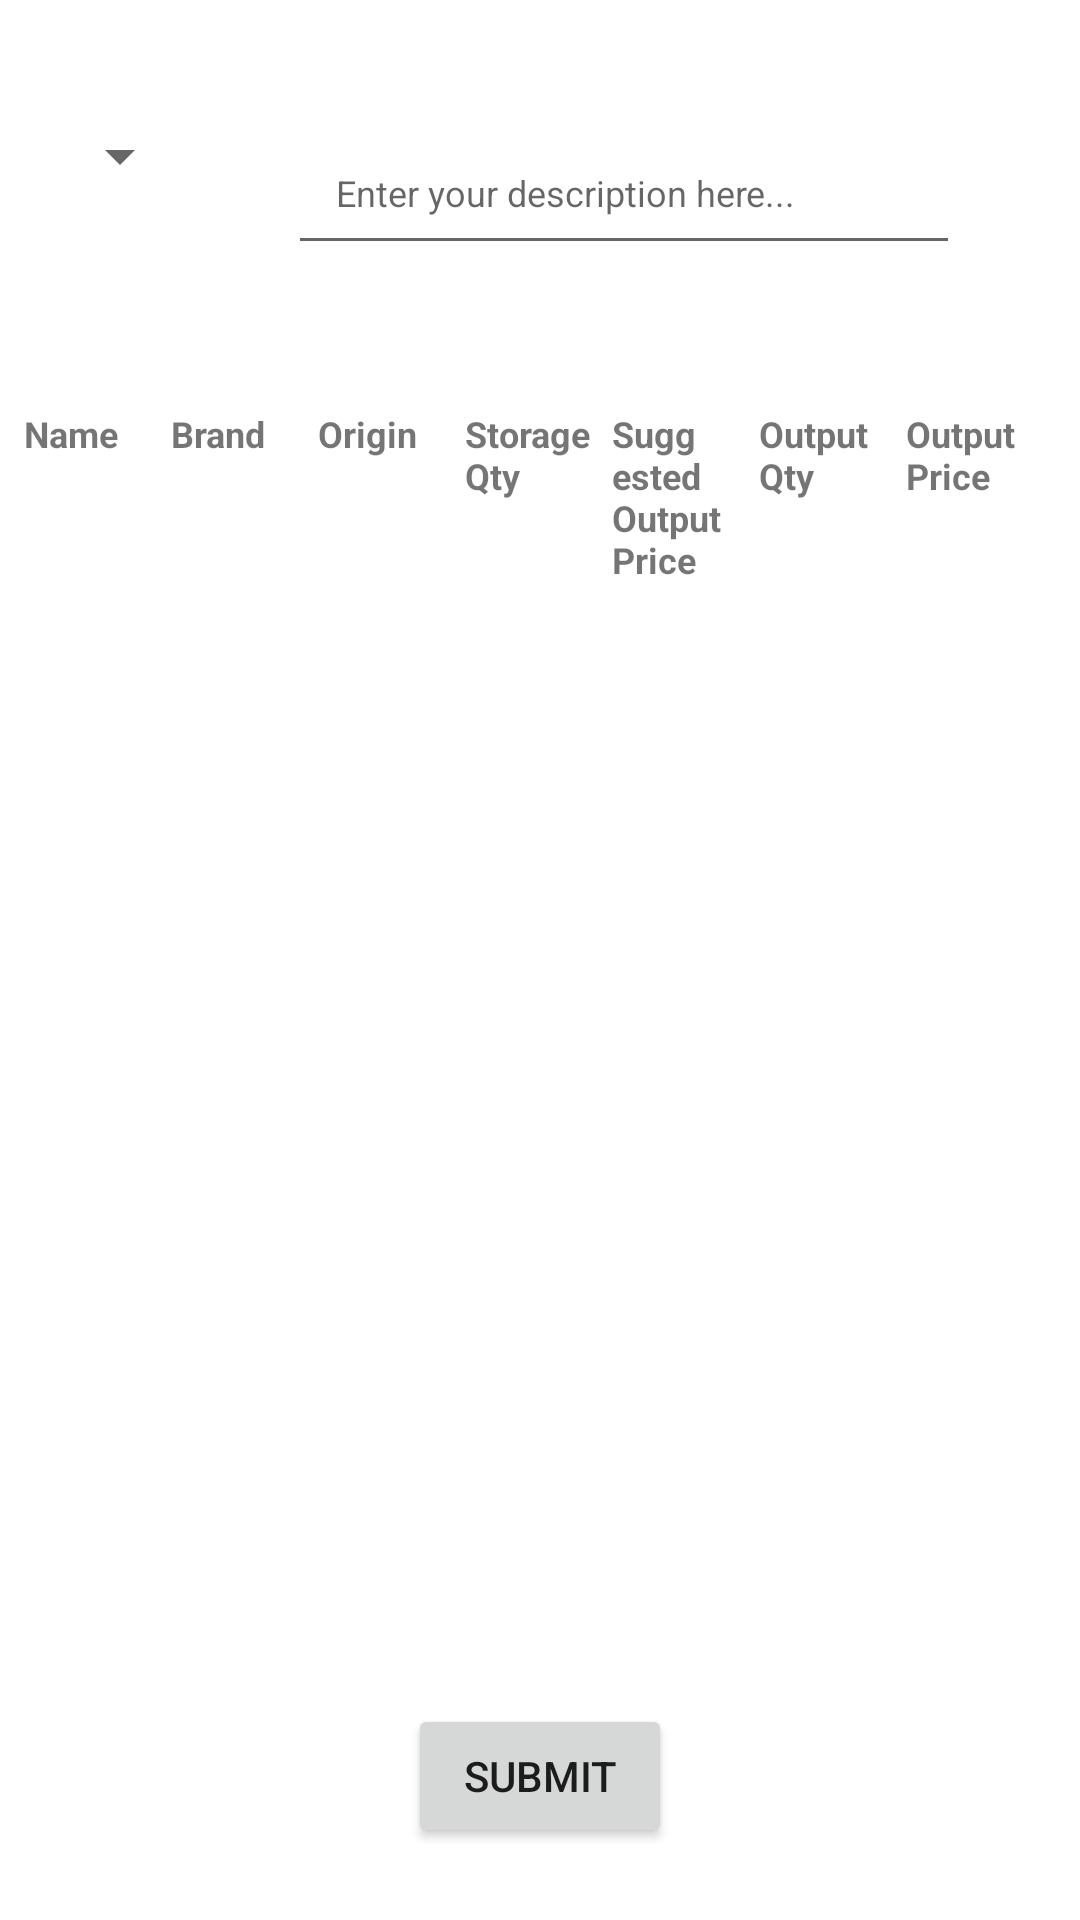

Here is an Android app screen rendered from its layout file. Give the layout XML and the strings, colors and styles it references.
<!-- AndroidManifest.xml: application theme Theme.Warehousemanagementandroid -->
<!-- res/layout/fragment_create_output.xml -->
<?xml version="1.0" encoding="utf-8"?>
<androidx.constraintlayout.widget.ConstraintLayout xmlns:android="http://schemas.android.com/apk/res/android"
    xmlns:app="http://schemas.android.com/apk/res-auto"
    xmlns:tools="http://schemas.android.com/tools"
    android:layout_width="match_parent"
    android:layout_height="match_parent">


    <LinearLayout
        android:id="@+id/linear_layout_output"
        android:layout_width="match_parent"
        android:layout_height="wrap_content"
        android:orientation="horizontal"
        android:padding="16dp"
        app:layout_constraintBottom_toTopOf="@+id/h_scroll"
        app:layout_constraintEnd_toEndOf="parent"
        app:layout_constraintStart_toStartOf="parent"
        app:layout_constraintTop_toTopOf="parent">
        >

        <Spinner
            android:id="@+id/spinner_customer"
            android:layout_width="wrap_content"
            android:layout_height="wrap_content"
            android:layout_marginEnd="8dp"
            android:hint="Select Customer"
            android:padding="12dp"
            android:spinnerMode="dropdown" />

        <EditText
            android:id="@+id/et_description"
            android:layout_width="match_parent"
            android:layout_height="wrap_content"
            android:layout_marginHorizontal="24dp"
            android:hint="Enter your description here..."
            android:inputType="textMultiLine"
            android:maxLines="3"
            android:minLines="1"
            android:padding="16dp"
            android:textSize="12sp"
            tools:layout_editor_absoluteX="75dp"
            tools:layout_editor_absoluteY="64dp" />
    </LinearLayout>

    <HorizontalScrollView
        android:id="@+id/h_scroll"
        android:layout_width="0dp"
        android:layout_height="400dp"
        android:fillViewport="true"
        android:scrollbars="horizontal"
        app:layout_constraintBottom_toTopOf="@+id/btn_submit"
        app:layout_constraintEnd_toEndOf="parent"
        app:layout_constraintStart_toStartOf="parent"
        app:layout_constraintTop_toBottomOf="@id/linear_layout_output">

        <LinearLayout
            android:layout_width="wrap_content"
            android:layout_height="wrap_content"
            android:orientation="vertical">

            <TableLayout
                android:id="@+id/table_layout_items"
                android:layout_width="wrap_content"
                android:layout_height="wrap_content"
                android:padding="8dp"
                android:stretchColumns="*">

                <TableRow
                    android:layout_width="wrap_content"
                    android:layout_height="wrap_content">

                    <TextView
                        android:layout_width="@dimen/column_width"
                        android:text="Name"
                        android:textSize="12sp"
                        android:textStyle="bold" />

                    <TextView
                        android:layout_width="@dimen/column_width"
                        android:text="Brand"
                        android:textSize="12sp"
                        android:textStyle="bold" />

                    <TextView
                        android:layout_width="@dimen/column_width"
                        android:text="Origin"
                        android:textSize="12sp"
                        android:textStyle="bold" />

                    <TextView
                        android:layout_width="@dimen/column_width"
                        android:text="Storage Qty"
                        android:textSize="12sp"
                        android:textStyle="bold" />

                    <TextView
                        android:layout_width="@dimen/column_width"
                        android:text="Suggested Output Price"
                        android:textSize="12sp"
                        android:textStyle="bold" />

                    <TextView
                        android:layout_width="@dimen/column_width"
                        android:text="Output Qty"
                        android:textSize="12sp"
                        android:textStyle="bold" />

                    <TextView
                        android:layout_width="@dimen/column_width"
                        android:text="Output Price"
                        android:textSize="12sp"
                        android:textStyle="bold" />
                </TableRow>
            </TableLayout>

            <androidx.recyclerview.widget.RecyclerView
                android:id="@+id/recycler_view_items"
                android:layout_width="match_parent"
                android:layout_height="wrap_content"
                android:layout_marginHorizontal="8dp"
                android:layout_marginTop="4dp"
                android:padding="4dp" />
        </LinearLayout>
    </HorizontalScrollView>

    <Button
        android:id="@+id/btn_submit"
        android:layout_width="wrap_content"
        android:layout_height="wrap_content"
        android:layout_marginTop="16dp"
        android:text="Submit"
        app:layout_constraintBottom_toTopOf="@+id/progress_bar"
        app:layout_constraintEnd_toEndOf="parent"
        app:layout_constraintStart_toStartOf="parent"
        app:layout_constraintTop_toBottomOf="@id/h_scroll" />

    <ProgressBar
        android:id="@+id/progress_bar"
        android:layout_width="wrap_content"
        android:layout_height="wrap_content"
        app:layout_constraintBottom_toBottomOf="parent"
        app:layout_constraintEnd_toEndOf="parent"
        android:visibility="gone"
        app:layout_constraintStart_toStartOf="parent"
        app:layout_constraintTop_toBottomOf="@id/btn_submit" />
</androidx.constraintlayout.widget.ConstraintLayout>
<!-- resources referenced by this layout -->
<resources>
  <style name="Theme.Warehousemanagementandroid" parent="Theme.MaterialComponents.DayNight.DarkActionBar">
          
          <item name="colorPrimary">@color/purple_500</item>
          <item name="colorPrimaryVariant">@color/purple_700</item>
          <item name="colorOnPrimary">@color/white</item>
          
          <item name="colorSecondary">@color/teal_200</item>
          <item name="colorSecondaryVariant">@color/teal_700</item>
          <item name="colorOnSecondary">@color/black</item>
          
          <item name="android:statusBarColor">?attr/colorPrimaryVariant</item>
          
      </style>
  <!-- not gathered from this repository: default colours our renderer supplied (Android Studio template values) -->
  <color name="purple_500">#FF6200EE</color>
  <color name="purple_700">#FF3700B3</color>
  <color name="teal_200">#FF03DAC5</color>
  <color name="teal_700">#FF018786</color>
  <color name="black">#FF000000</color>
  <color name="white">#FFFFFFFF</color>
</resources>
